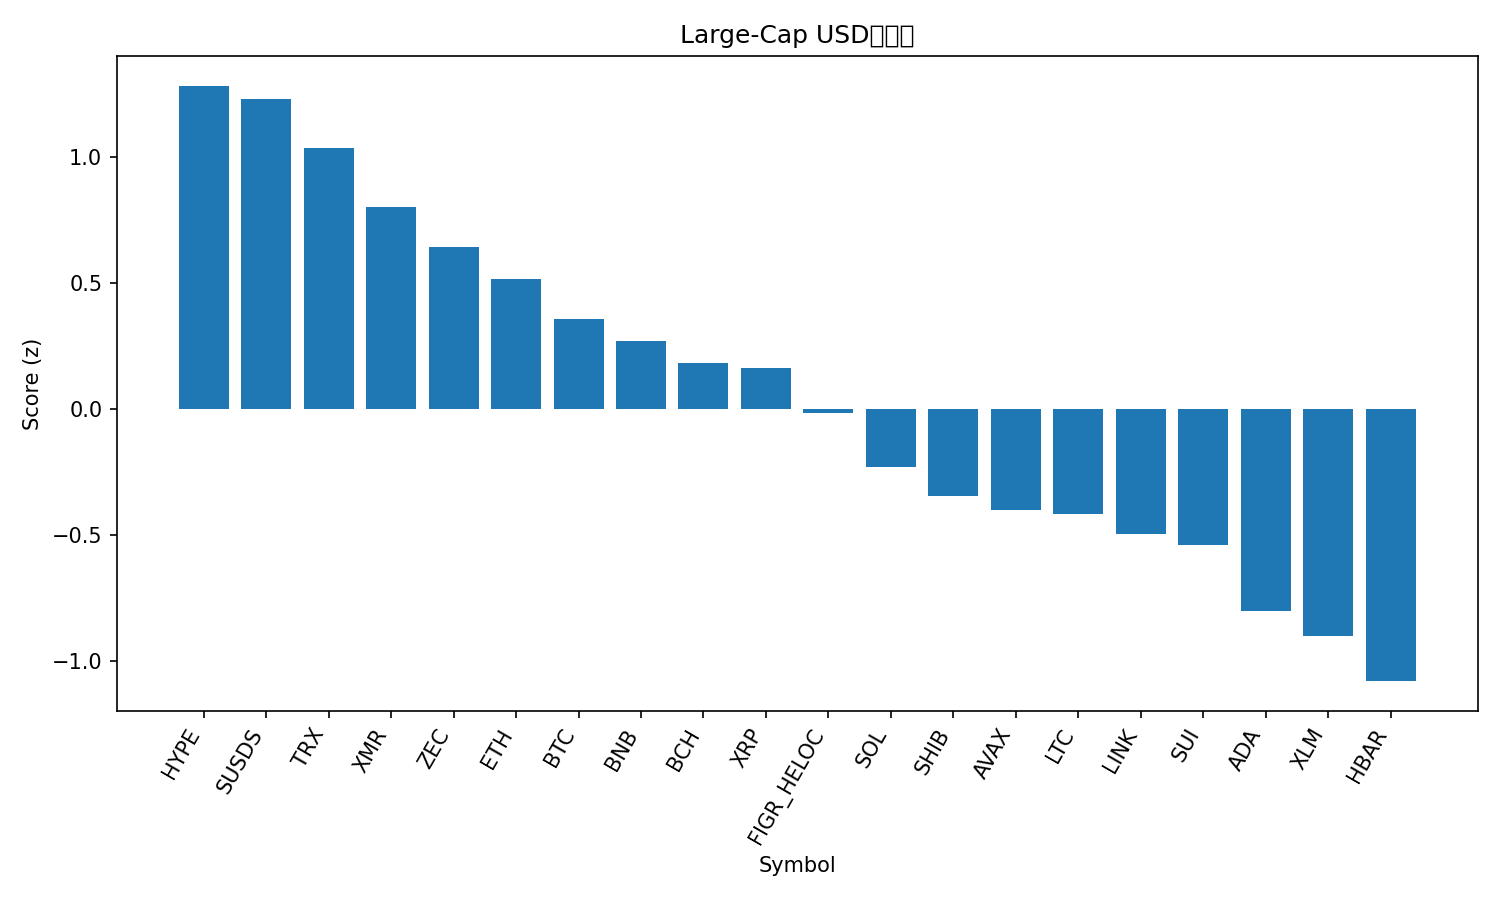

The table this chart was drawn from, first rows:
rank, name, symbol, price, pct_1h, pct_24h, pct_7d, pct_1h_vs_btc, pct_24h_vs_btc, pct_7d_vs_btc, market_cap_rank, market_cap, volume_usd, score
1, Hyperliquid, HYPE, 28.97, 0.483, 0.1352, -0.9006, 0.6824, 1.515, 0.2154, 24, 7844664203, 195691099, 1.282
2, sUSDS, SUSDS, 1.079, 0.4604, -0.085, -0.1487, 0.6598, 1.295, 0.9673, 35, 4602619261, 647903, 1.23
3, TRON, TRX, 0.276, -0.1596, 1.551, -3.267, 0.03982, 2.931, -2.151, 9, 26135830929, 497468628, 1.035
4, Monero, XMR, 409.8, -0.1697, -0.9582, 9.559, 0.02969, 0.422, 10.67, 25, 7558440365, 111874400, 0.7997
5, Zcash, ZEC, 408.8, 0.3686, -4.762, 20.99, 0.568, -3.382, 22.1, 27, 6719718396, 674039638, 0.6413
6, Ethereum, ETH, 3082, -0.3079, -0.7004, 1.483, -0.1086, 0.6798, 2.599, 2, 371569854726, 12139530781, 0.5148
7, Bitcoin, BTC, 88816, -0.1994, -1.38, -1.116, 0.0, 0.0, 0.0, 1, 1771961679747, 33471838441, 0.3561
8, BNB, BNB, 883.1, -0.2256, -1.478, -0.7581, -0.02618, -0.09827, 0.3579, 4, 121560754082, 921092767, 0.2694
9, Bitcoin Cash, BCH, 567.9, -0.6165, -0.4179, -1.838, -0.4171, 0.9623, -0.722, 15, 11336852788, 236290737, 0.1807
10, XRP, XRP, 1.99, -0.2601, -1.498, -3.005, -0.06076, -0.1178, -1.889, 5, 120020999891, 1399395466, 0.1607
11, Figure Heloc, FIGR_HELOC, 1.0, 0.0, -3.021, -2.779, 0.1994, -1.641, -1.663, 12, 14152268387, 742054, -0.018
12, Solana, SOL, 129.9, -0.6913, -1.87, -1.139, -0.4919, -0.4896, -0.02328, 7, 73013409817, 2567838277, -0.2323
13, Shiba Inu, SHIB, 8.06e-06, -0.2043, -3.494, -3.802, -0.004891, -2.113, -2.686, 34, 4750108997, 92477429, -0.3482
14, Avalanche, AVAX, 12.95, -0.5109, -2.85, -2.814, -0.3115, -1.47, -1.698, 32, 5560988836, 220622646, -0.4029
15, Litecoin, LTC, 78.93, -0.4143, -3.225, -2.727, -0.2149, -1.845, -1.611, 30, 6047877585, 336106725, -0.4169
16, Chainlink, LINK, 13.38, -0.8134, -2.374, -1.77, -0.614, -0.9943, -0.6538, 19, 9325467629, 325247472, -0.4964
17, Sui, SUI, 1.57, -1.105, -1.957, 0.8348, -0.9052, -0.5766, 1.951, 31, 5868989333, 568251155, -0.5423
18, Cardano, ADA, 0.3972, -0.6903, -3.39, -5.995, -0.4909, -2.01, -4.879, 11, 14545349761, 482265502, -0.8025
19, Stellar, XLM, 0.2299, -0.9095, -3.468, -2.905, -0.7101, -2.088, -1.789, 26, 7442143892, 77468330, -0.9039
20, Hedera, HBAR, 0.119, -1.028, -2.96, -9.157, -0.8284, -1.58, -8.041, 33, 5055920153, 75580934, -1.082
21, Dogecoin, DOGE, 0.1338, -1.231, -3.825, -3.508, -1.031, -2.444, -2.392, 10, 22459902979, 694871177, -1.286
